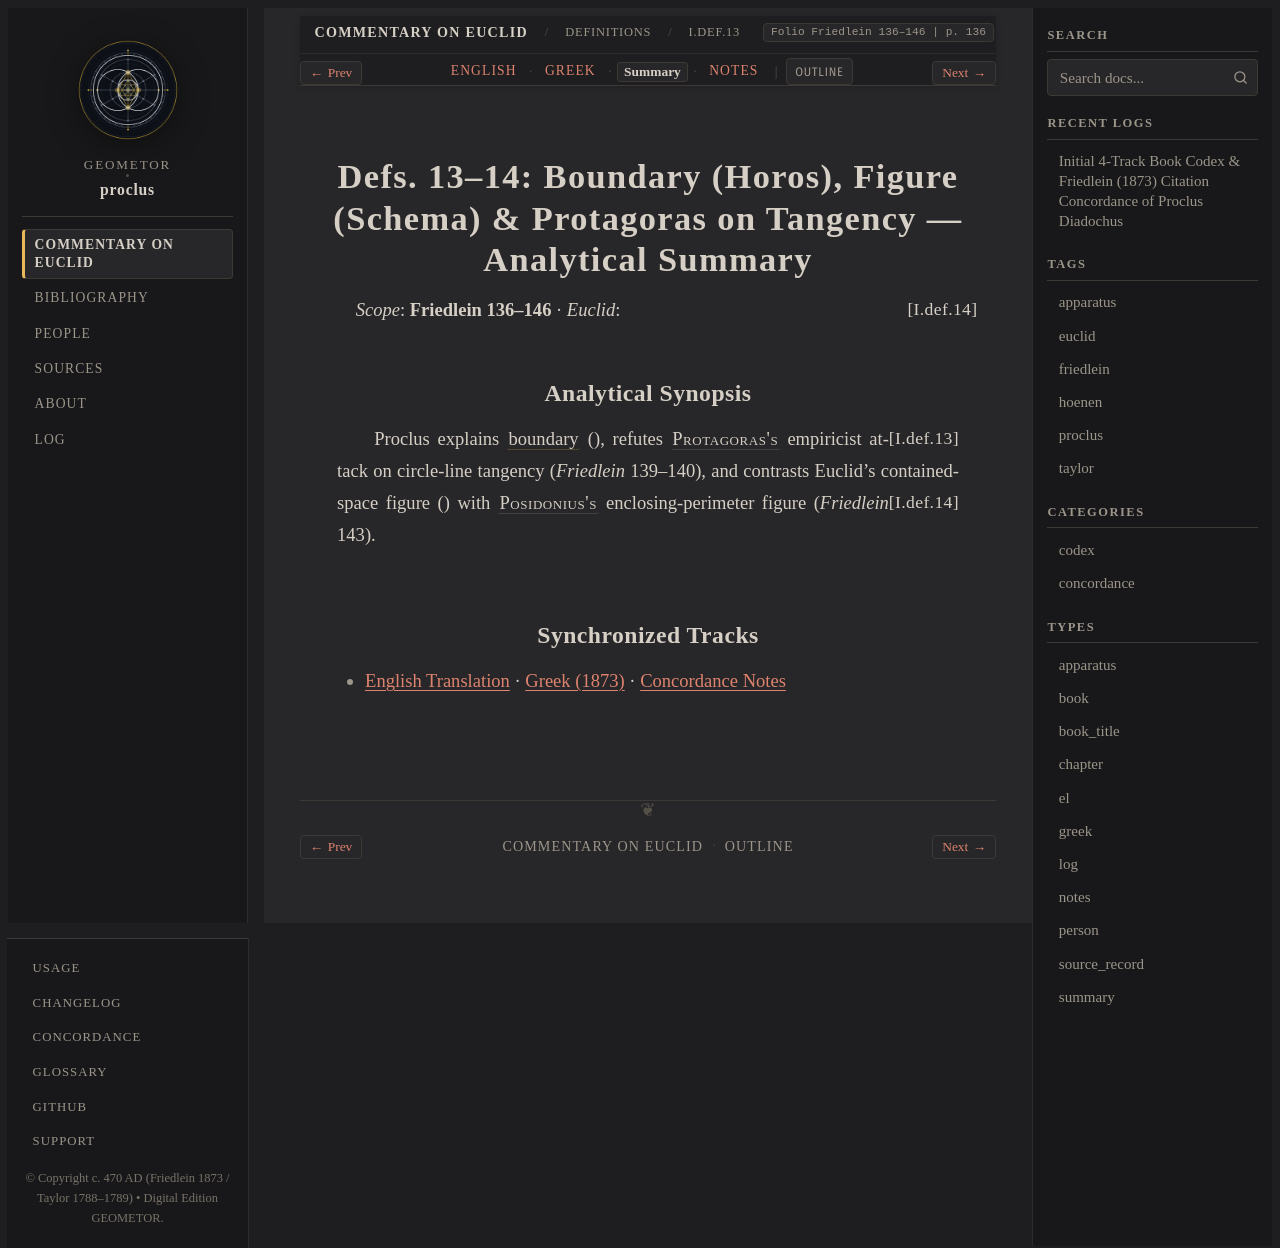

repository: geometor/proclus · page: in_euclidem/definitions/def_13_14/summary.html · generator: sphinx

:order: 8
:layout: book
:canonical_id: I.Def.13–14
:breadcrumb_title: I.Def.13–14
:folio: Friedlein 136–146
:book: Definitions
:type: summary
:tracks: English: index | Greek: greek | Summary: summary | Notes: notes

Defs. 13–14: Boundary (Horos), Figure (Schema) & Protagoras on Tangency — Analytical Summary
============================================================================================

*Scope*: **Friedlein 136–146** · *Euclid*: :just:`I.def.14`

Analytical Synopsis
-------------------

Proclus explains :term:`boundary <horos>` (:just:`I.def.13`), refutes :person:`Protagoras's <protagoras>` empiricist attack on circle-line tangency (*Friedlein* 139–140), and contrasts Euclid's contained-space figure (:just:`I.def.14`) with :person:`Posidonius's <posidonius>` enclosing-perimeter figure (*Friedlein* 143).

Synchronized Tracks
-------------------

- :doc:`English Translation <index>` · :doc:`Greek (1873) <greek>` · :doc:`Concordance Notes <notes>`
